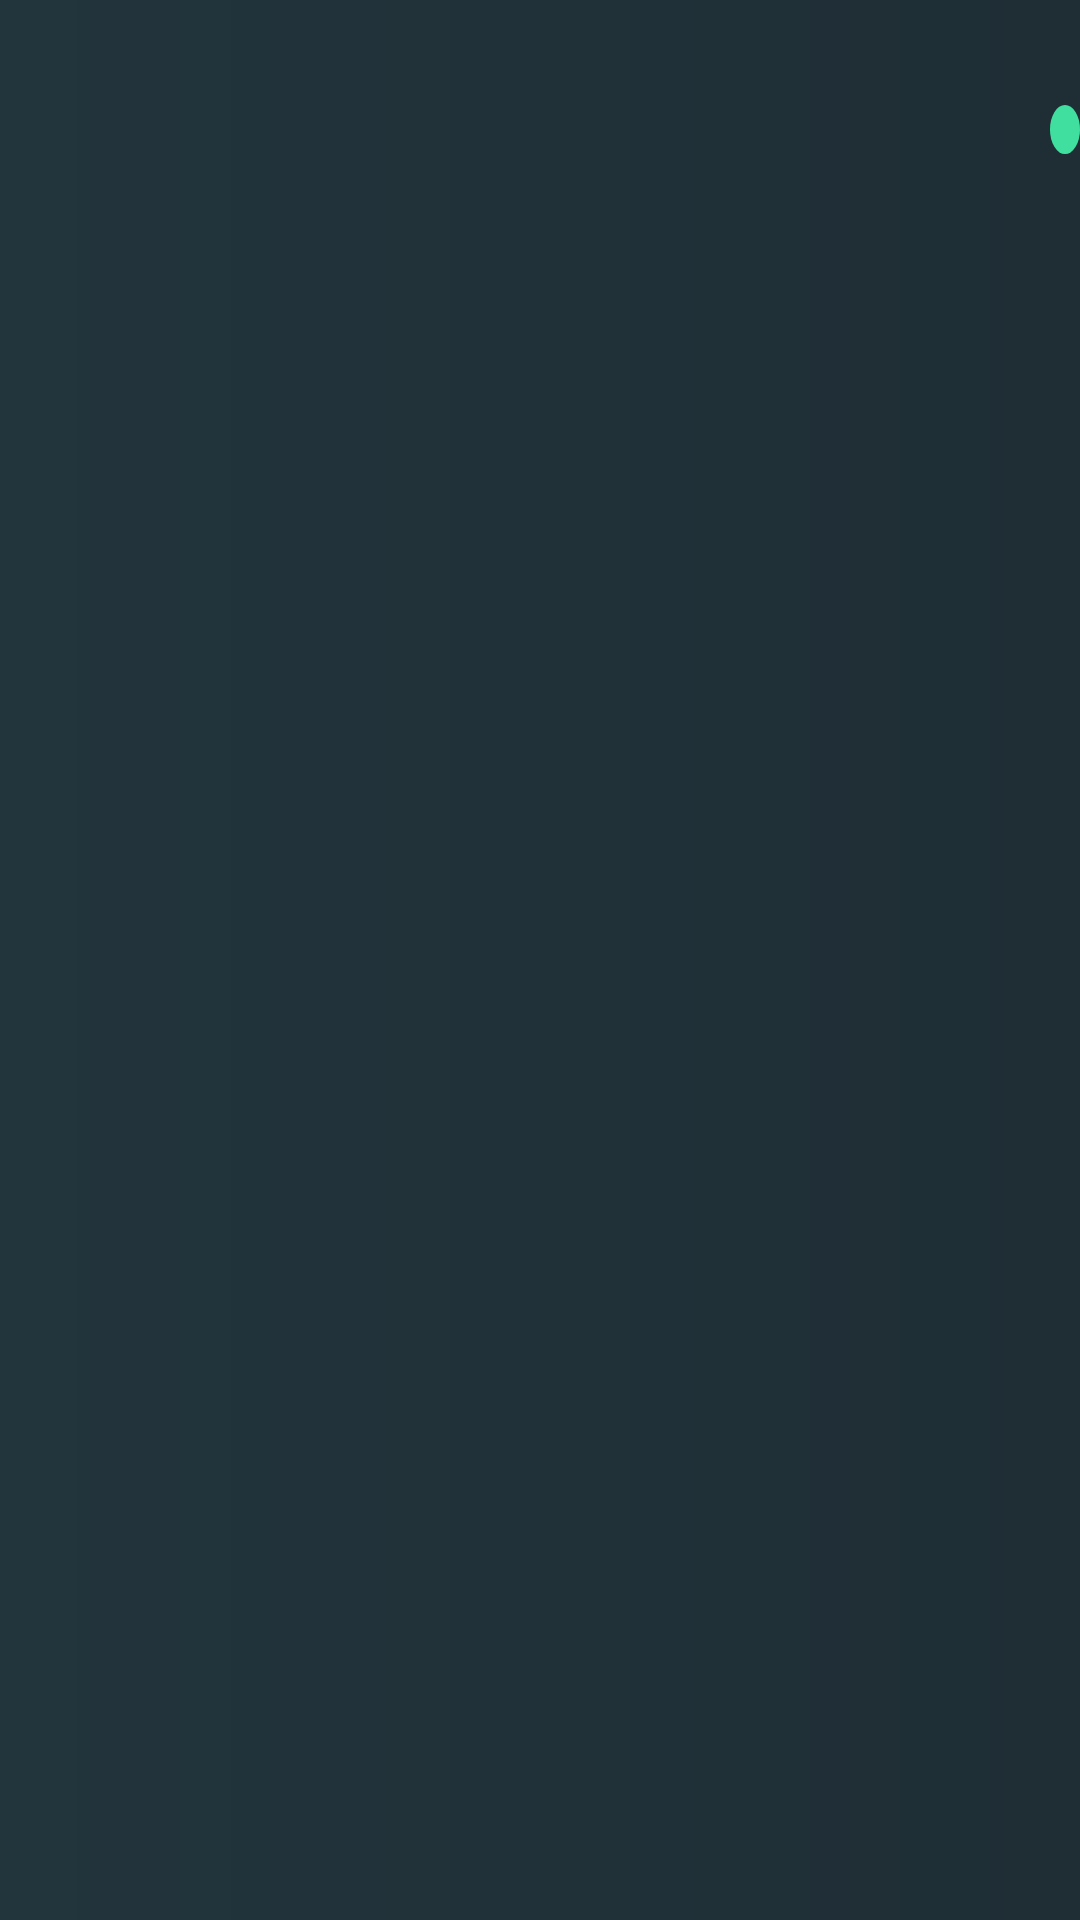

Write the Android layout XML for this screen, with the resource values it uses.
<!-- AndroidManifest.xml: application theme Theme.Android_bootcamp -->
<!-- res/layout/chat_item.xml -->
<?xml version="1.0" encoding="utf-8"?>
<androidx.constraintlayout.widget.ConstraintLayout xmlns:android="http://schemas.android.com/apk/res/android"
    xmlns:app="http://schemas.android.com/apk/res-auto"
    xmlns:tools="http://schemas.android.com/tools"
    android:layout_width="match_parent"
    android:layout_height="wrap_content"
    android:layout_marginHorizontal="6dp"
    android:layout_marginEnd="12dp"
    android:background="@drawable/bacground_color">

    <androidx.appcompat.widget.AppCompatImageView
        android:id="@+id/image_id"
        android:layout_width="60dp"
        android:layout_height="60dp"
        app:layout_constraintStart_toStartOf="parent"
        app:layout_constraintTop_toTopOf="parent" />

    <androidx.appcompat.widget.AppCompatTextView
        android:id="@+id/owner_id"
        android:layout_width="wrap_content"
        android:layout_height="wrap_content"
        android:layout_marginStart="16dp"
        android:textColor="@color/white"
        android:textSize="16sp"
        android:textStyle="bold"
        app:layout_constraintStart_toEndOf="@id/image_id"
        app:layout_constraintTop_toTopOf="parent" />

    <androidx.appcompat.widget.AppCompatTextView
        android:id="@+id/last_text"
        android:layout_width="250dp"
        android:layout_height="wrap_content"
        android:layout_marginStart="16dp"
        android:maxLines="1"
        android:ellipsize="end"
        android:textColor="@color/white"
        android:textSize="14sp"
        app:layout_constraintStart_toEndOf="@id/image_id"
        app:layout_constraintTop_toBottomOf="@id/owner_id"
        />

    <androidx.appcompat.widget.AppCompatTextView
        android:id="@+id/time_id"
        android:layout_width="wrap_content"
        android:layout_height="wrap_content"
        android:layout_marginTop="10dp"
        app:layout_constraintEnd_toEndOf="parent"
        app:layout_constraintTop_toTopOf="parent" />

    <androidx.appcompat.widget.AppCompatTextView
        android:id="@+id/last_read_id"
        android:layout_width="wrap_content"
        android:layout_height="wrap_content"
        android:layout_marginTop="6dp"
        android:background="@drawable/num_text"
        android:paddingHorizontal="5dp"
        android:textColor="@color/white"
        android:textSize="12sp"
        app:layout_constraintEnd_toEndOf="parent"
        app:layout_constraintTop_toBottomOf="@id/time_id"
        tools:text="3" />

    <androidx.appcompat.widget.AppCompatTextView
        android:layout_width="wrap_content"
        android:layout_height="wrap_content"
        android:id="@+id/dots_id"
        android:text="@string/dots"
        android:textColor="#40DF9F"
        android:textSize="24sp"
        app:layout_constraintBottom_toBottomOf="parent"
        app:layout_constraintEnd_toEndOf="parent"
        android:visibility="gone"/>




</androidx.constraintlayout.widget.ConstraintLayout>
<!-- resources referenced by this layout -->
<resources>
  <color name="white">#FFFFFFFF</color>
  <!-- drawable bacground_color (drawable) -->
  <?xml version="1.0" encoding="utf-8"?>
  <shape xmlns:android="http://schemas.android.com/apk/res/android">
      <gradient android:startColor="#22343C"
          android:endColor="#1F2E35"/>
  
  </shape>
  <!-- drawable num_text (drawable) -->
  <?xml version="1.0" encoding="utf-8"?>
  <shape android:shape="oval"
      xmlns:android="http://schemas.android.com/apk/res/android">
    <solid android:color="#40DF9F"/>
  </shape>
  <style name="Theme.Android_bootcamp" parent="Base.Theme.Android_bootcamp" />
  <style name="Base.Theme.Android_bootcamp" parent="Theme.Material3.DayNight.NoActionBar">
          
          
      </style>
</resources>
